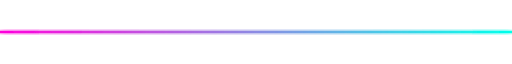
t = 0.00 s
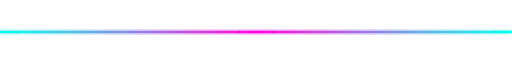
t = 0.88 s
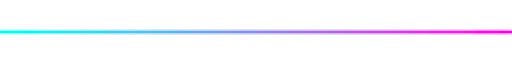
t = 1.75 s
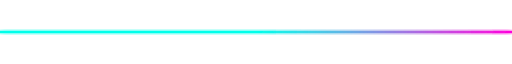
t = 2.63 s

The animated SVG that drew these frames (rendered in a browser with its animation timeline set to each time). Animation: 3 SMIL elements (animate=3); one cycle of 3.50 s, repeats indefinitely.

<svg width="100%" height="36" viewBox="0 0 800 36" xmlns="http://www.w3.org/2000/svg">

  <defs>
    <linearGradient id="pulse" x1="0%" x2="100%">
      <stop offset="0%" stop-color="#00FFE5"/>
      <stop offset="50%" stop-color="#FF00D4"/>
      <stop offset="100%" stop-color="#00FFE5"/>
    </linearGradient>

    <filter id="glow" x="-50%" y="-50%" width="200%" height="200%">
      <feGaussianBlur stdDeviation="6" result="blur"/>
      <feBlend in="SourceGraphic" in2="blur" mode="screen"/>
    </filter>

    <linearGradient id="pulseAnimated" x1="0%" x2="100%">
      <stop offset="0%" stop-color="#00FFE5">
        <animate attributeName="offset" values="-1;1" dur="3.5s" repeatCount="indefinite" />
      </stop>
      <stop offset="50%" stop-color="#FF00D4">
        <animate attributeName="offset" values="0;2" dur="3.5s" repeatCount="indefinite" />
      </stop>
      <stop offset="100%" stop-color="#00FFE5">
        <animate attributeName="offset" values="1;3" dur="3.5s" repeatCount="indefinite" />
      </stop>
    </linearGradient>
  </defs>

  <rect x="0" y="16" width="800" height="4" fill="url(#pulseAnimated)" filter="url(#glow)"/>
</svg>
